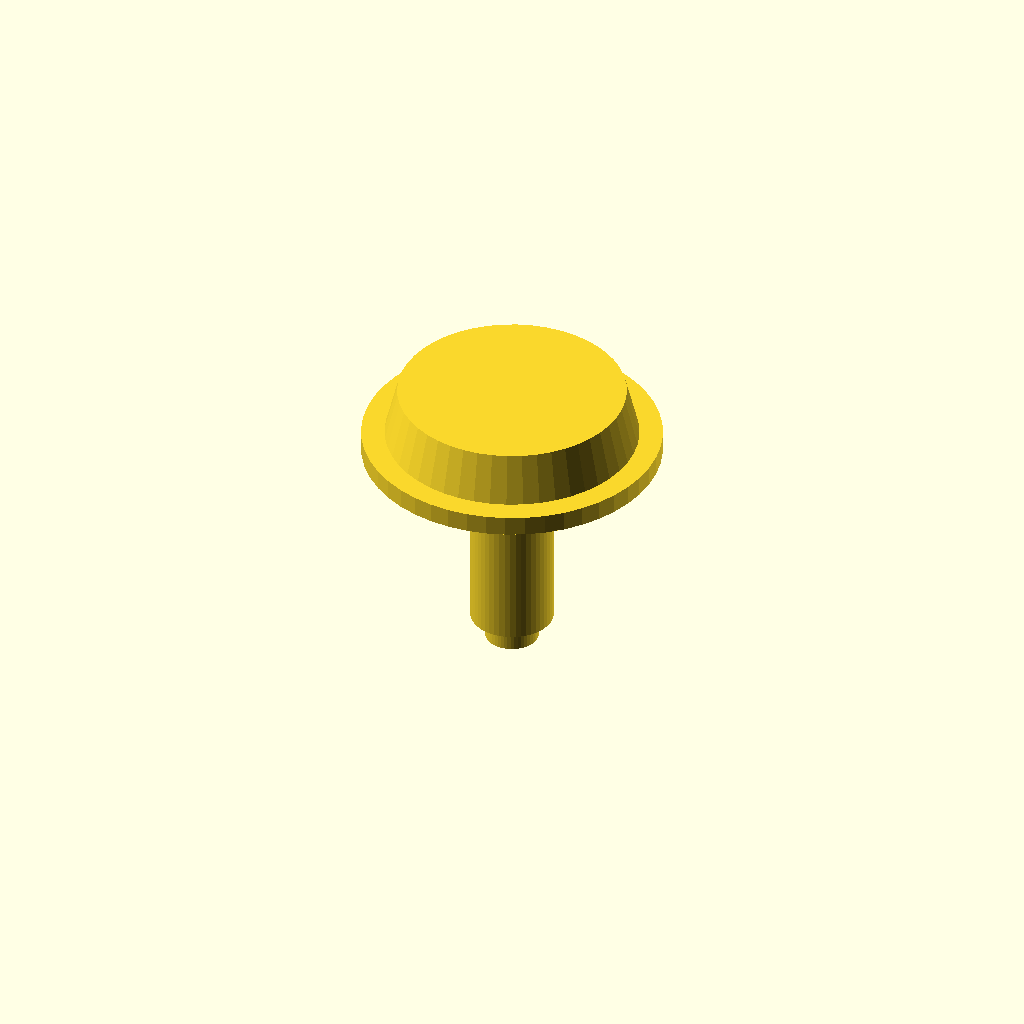
Cell 1 — every parameter at its default value.
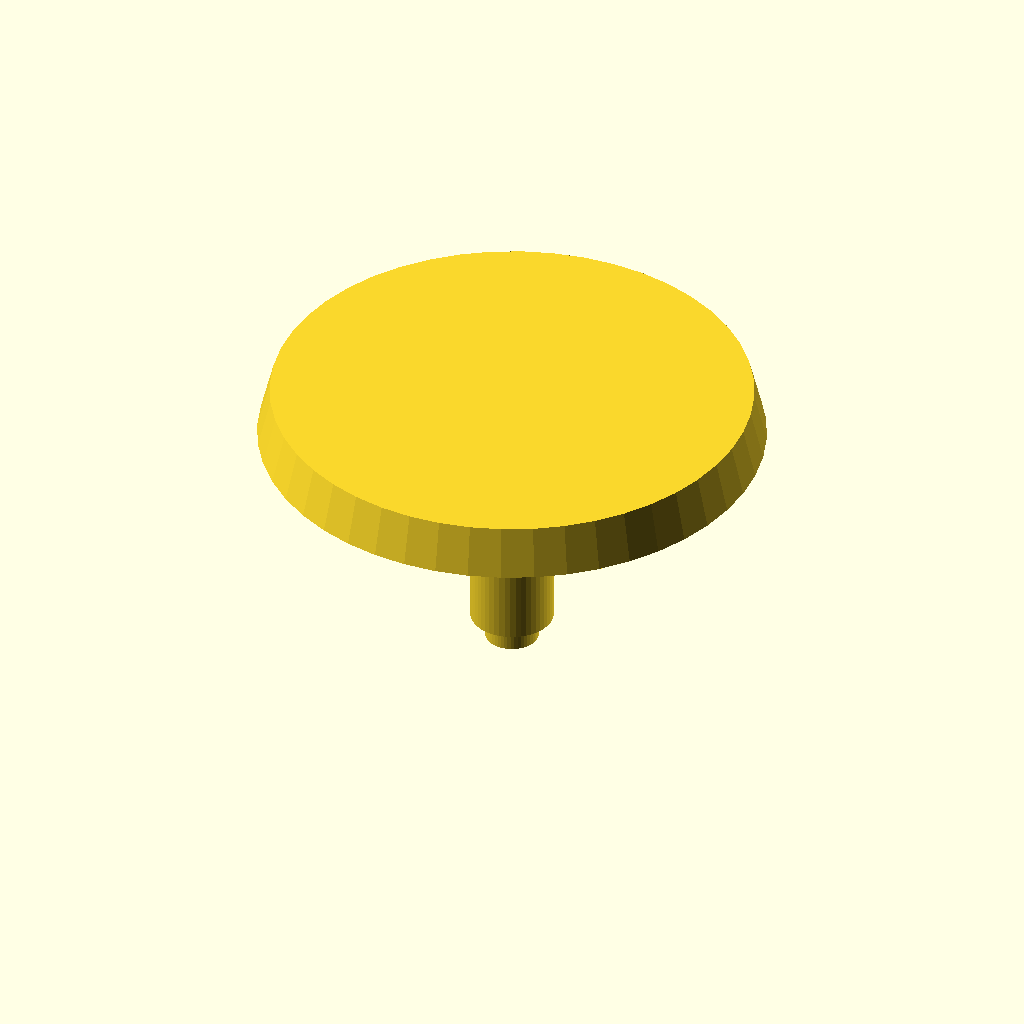
Cell 2 — cap_d set to 30.4, the other parameters unchanged.
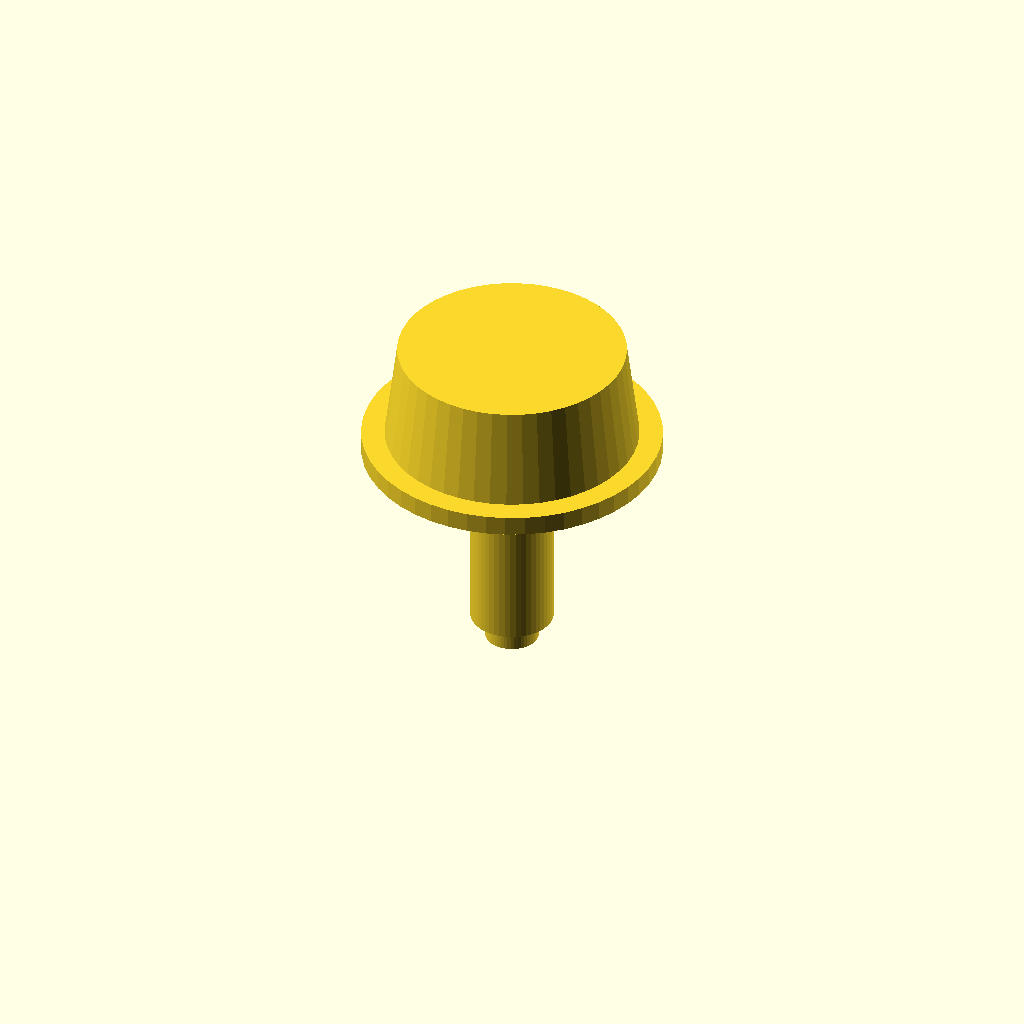
Cell 3: cap_h = 6 (everything else at default).
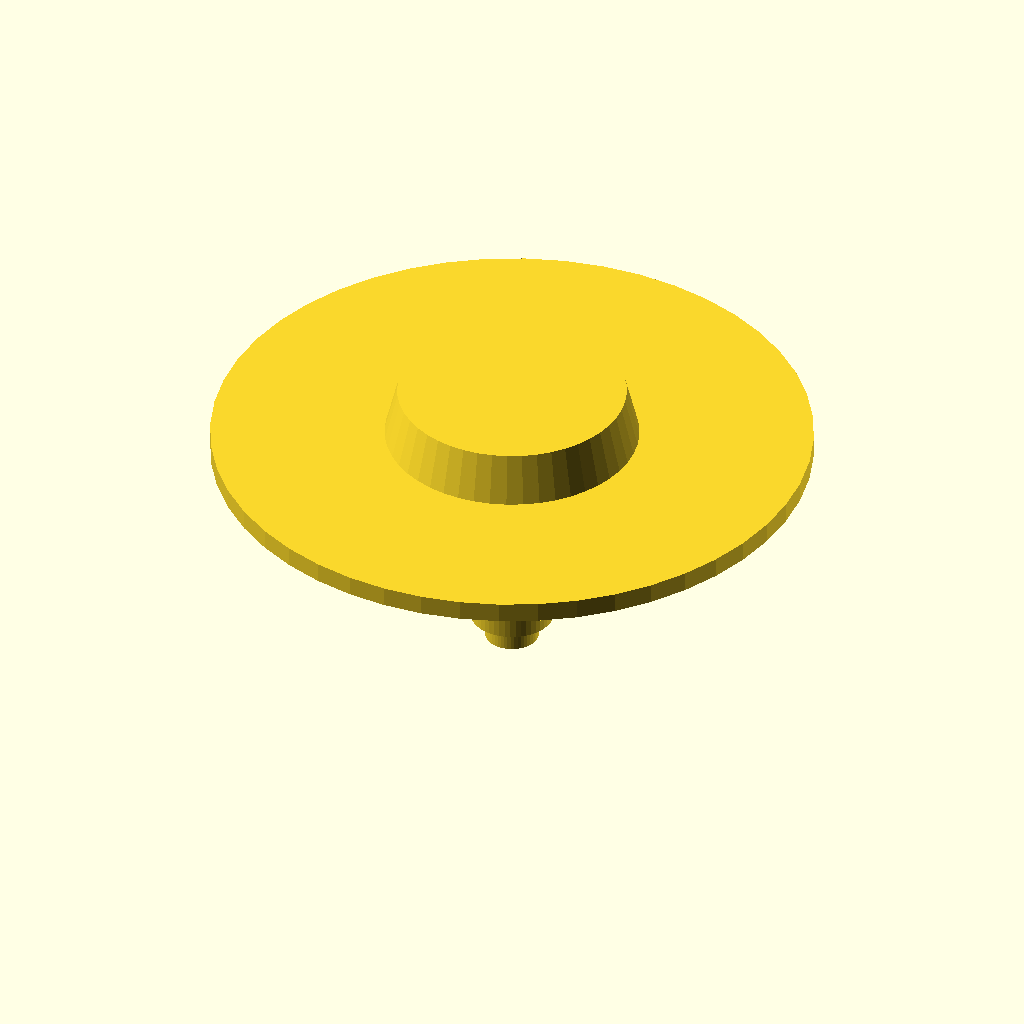
Cell 4 — flange_d set to 36, the other parameters unchanged.
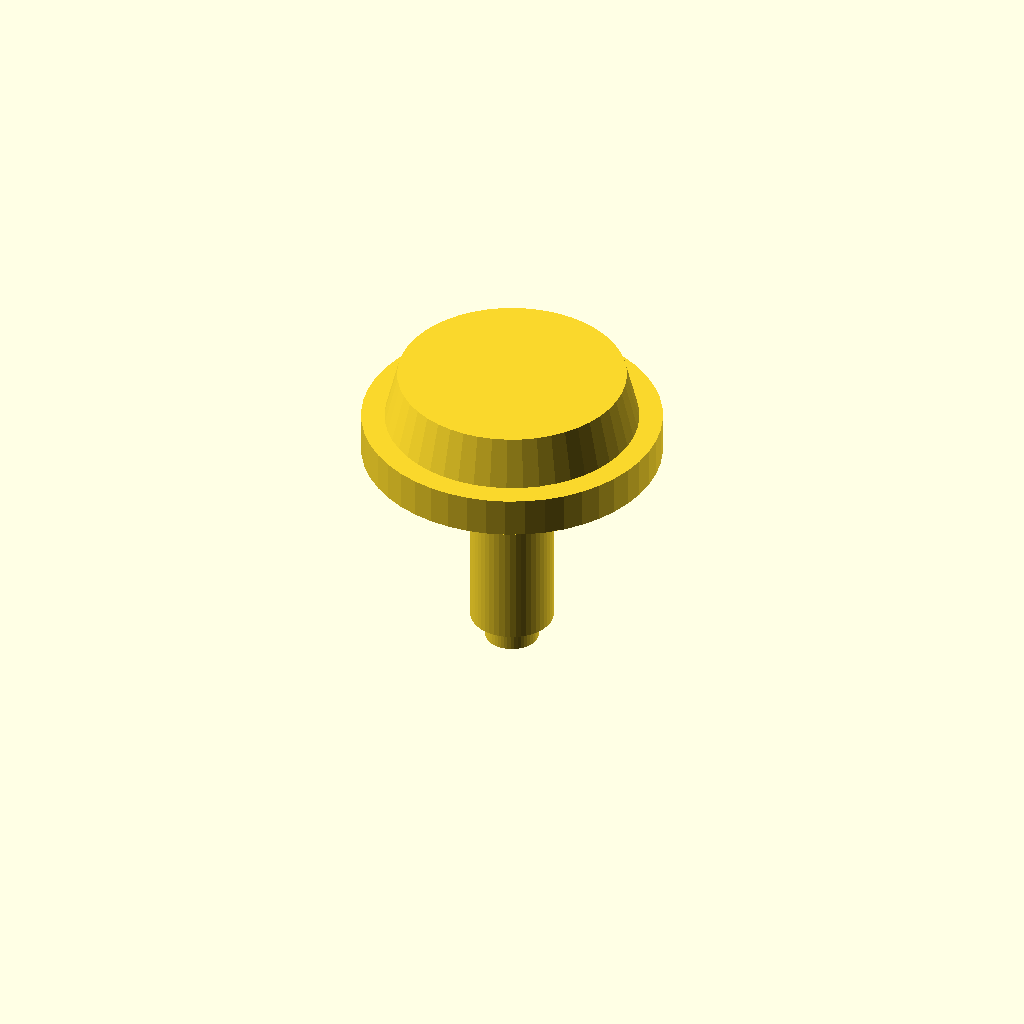
Cell 5: the same model with flange_h = 2.4.
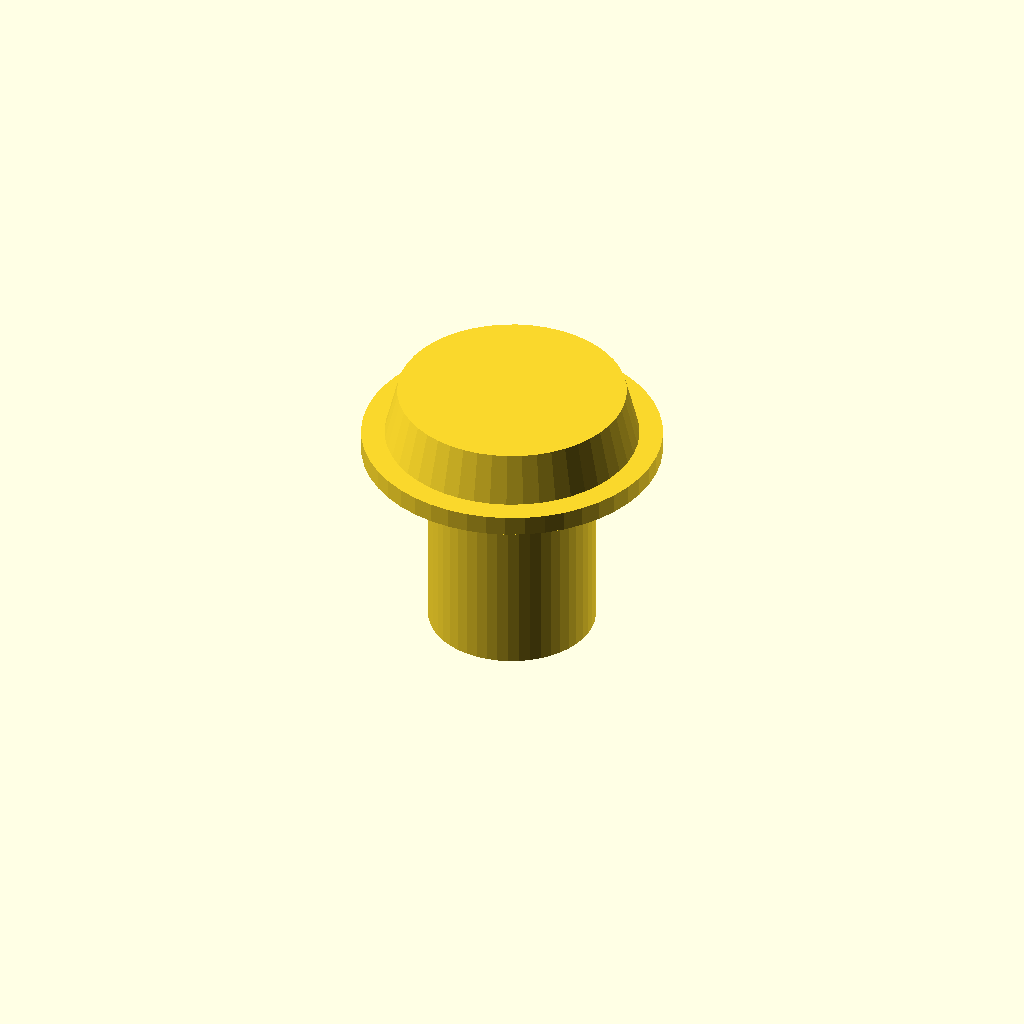
Cell 6: the same model with stem_d = 10.
One fixed orthographic camera (rotation 55°, 0°, 25°; colour scheme Cornfield) for every cell.
The OpenSCAD source (docs/cad/doorbell_button.scad):
// DoorCam 16mm Tactile Button Plunger Cap
// Fits the 16mm front shell aperture and presses an internal 6x6mm tactile switch
$fn = 48;

cap_d     = 15.2;   // Outer button cap diameter (smooth slip fit in 16mm hole)
cap_h     = 3.0;    // Visible button face thickness
flange_d  = 18.0;   // Retaining flange (prevents button from falling out of front)
flange_h  = 1.2;    // Flange thickness
stem_d    = 5.0;    // Stem diameter pressing against the 6x6 tactile button
stem_len  = 12.0;   // Length extending to reach the PCB switch
nub_d     = 3.2;    // Actuator tip
nub_h     = 1.5;

union() {
    // 1. Chamfered tactile face (pokes through front hole)
    translate([0, 0, flange_h])
        cylinder(d1=cap_d, d2=cap_d - 1.5, h=cap_h);

    // 2. Retaining flange (rests inside the case against front wall)
    cylinder(d=flange_d, h=flange_h);

    // 3. Central plunger stem extending down to the 6x6mm switch
    translate([0, 0, -stem_len])
        cylinder(d=stem_d, h=stem_len);

    // 4. Contact nub that centers onto the tactile button
    translate([0, 0, -stem_len - nub_h])
        cylinder(d=nub_d, h=nub_h);
}
Customizer parameters (derived from the source; name, type, default, range or options):
cap_d: number, default 15.2
cap_h: number, default 3
flange_d: number, default 18
flange_h: number, default 1.2
stem_d: number, default 5
stem_len: number, default 12
nub_d: number, default 3.2
nub_h: number, default 1.5
